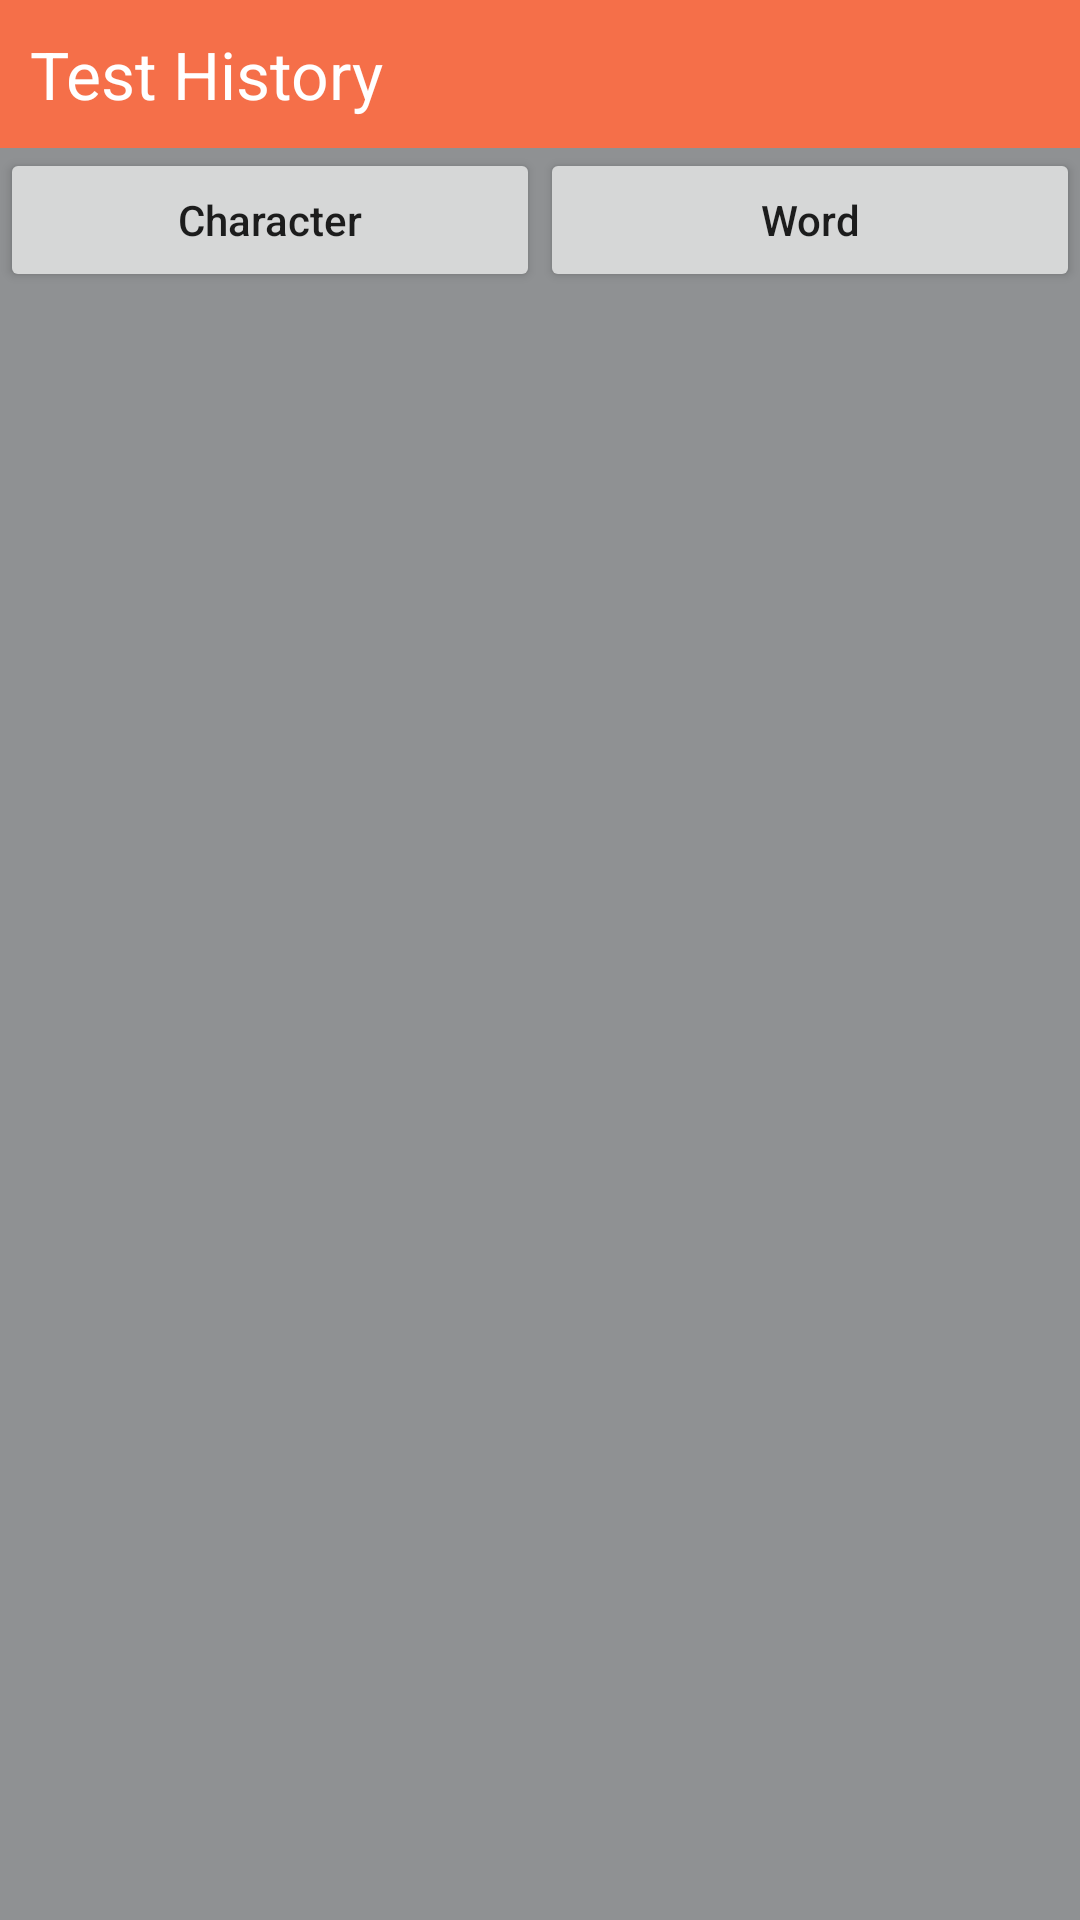

Produce the Android XML layout that renders to this screen, including the resource entries it uses.
<!-- AndroidManifest.xml: application theme Theme.Typing_test_app -->
<!-- res/layout/activity_test_history.xml -->
<?xml version="1.0" encoding="utf-8"?>
<RelativeLayout xmlns:android="http://schemas.android.com/apk/res/android"
    xmlns:app="http://schemas.android.com/apk/res-auto"
    xmlns:tools="http://schemas.android.com/tools"
    android:layout_width="match_parent"
    android:layout_height="match_parent"
    tools:context=".TestHistoryActivity">

    <LinearLayout
        android:id="@+id/TH_LL_V"
        android:layout_width="match_parent"
        android:layout_height="match_parent"
        android:background="@color/background_gray"
        android:orientation="vertical">

        <LinearLayout
            android:id="@+id/TH_LL_title"
            android:layout_width="match_parent"
            android:layout_height="wrap_content"
            android:background="@color/background_orange"
            android:orientation="horizontal">

            <ImageButton
                android:id="@+id/back_button_history"
                android:layout_width="wrap_content"
                android:layout_height="match_parent"
                android:layout_weight="1"
                android:background="@color/background_orange"
                app:srcCompat="@drawable/arrow_back_image" />

            <TextView
                android:id="@+id/TH_title"
                android:layout_width="370dp"
                android:layout_height="wrap_content"
                android:padding="10dp"
                android:text="@string/test_history_title"
                android:textColor="@color/white"
                android:textSize="22sp" />

        </LinearLayout>

        <LinearLayout
            android:id="@+id/TH_LL_button"
            android:layout_width="match_parent"
            android:layout_height="wrap_content"
            android:orientation="horizontal">

            <Button
                android:id="@+id/btn_char"
                android:layout_width="wrap_content"
                android:layout_height="wrap_content"
                android:layout_weight="1"
                android:text="Character" />

            <Button
                android:id="@+id/btn_word"
                android:layout_width="wrap_content"
                android:layout_height="wrap_content"
                android:layout_weight="1"
                android:text="Word" />

        </LinearLayout>

    </LinearLayout>

</RelativeLayout>
<!-- resources referenced by this layout -->
<resources>
  <color name="background_gray">#8F9193</color>
  <color name="background_orange">#F56F49</color>
  <color name="white">#FFFFFFFF</color>
  <!-- drawable arrow_back_image (drawable) -->
  <layer-list xmlns:android="http://schemas.android.com/apk/res/android">
      <item
          android:drawable="@drawable/arrow_back_icon"
          android:width="30dp"
          android:height="30dp">
  
      </item>
  </layer-list>
  <string name="test_history_title">Test History</string>
  <style name="Theme.Typing_test_app" parent="Theme.AppCompat.Light.NoActionBar">
          
          <item name="colorPrimary">@color/purple_500</item>
          <item name="colorPrimaryVariant">@color/purple_700</item>
          <item name="colorOnPrimary">@color/white</item>
          
          <item name="colorSecondary">@color/teal_200</item>
          <item name="colorSecondaryVariant">@color/teal_700</item>
          <item name="colorOnSecondary">@color/black</item>
          
          <item name="android:statusBarColor">?attr/colorPrimaryVariant</item>
          
          <item name="textAllCaps">false</item>
          <item name="android:textAllCaps">false</item>
      </style>
  <color name="purple_500">#FF6200EE</color>
  <color name="purple_700">#FF3700B3</color>
  <color name="teal_200">#FF03DAC5</color>
  <color name="teal_700">#FF018786</color>
  <color name="black">#FF000000</color>
</resources>
